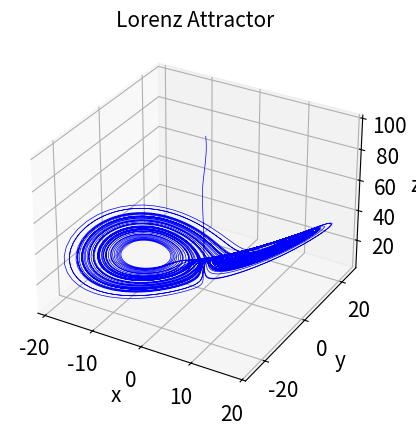

Source code (Python):
# Program 08b: The Lorenz attractor. See Figure 8.11.
# In this case, the odeint numerical solver was used to solve the ODE.
#%%
import numpy as np
from scipy.integrate import odeint
import matplotlib.pyplot as plt
from mpl_toolkits.mplot3d import Axes3D

# Lorenz paramters and initial conditions
sigma, beta, rho = 10, 2.667, 28
x0, y0, z0 = 0, 1, 1.05
rho=28
x0, y0, z0 = 0, 1, 100
# Maximum time point and total number of time points
tmax, n = 100, 10000

def Lorenz(X, t, sigma, beta, rho):
    """The Lorenz equations"""
    x, y, z = X
    dx = -sigma * (x - y)
    dy = rho*x - y - x*z
    dz = -beta*z + x*y
    return (dx, dy, dz)
#%%
# Integrate the Lorenz equations on the time grid t.
t = np.linspace(0, tmax, n)
f = odeint(Lorenz, (x0, y0, z0), t, args=(sigma, beta, rho))
x, y, z = f.T
f1 = odeint(Lorenz, (x0, y0, z0-0.01), t, args=(sigma, beta, rho))
x1, y1, z1 = f1.T

#%%
# Plot the Lorenz attractor using a Matplotlib 3D projection.
fig = plt.figure()
ax = Axes3D(fig)
ax=fig.add_subplot(111,projection='3d')
#ax.view_init(elev=30, azim=45, roll=15)
ax.plot(x, y, z, 'b-', lw=0.5)
#ax.plot(x1, y1, z1, 'r.', lw=0.5)
ax.set_xlabel('x', fontsize=15)
ax.set_ylabel('y', fontsize=15)
ax.set_zlabel('z', fontsize=15)
plt.tick_params(labelsize=15)
ax.set_title('Lorenz Attractor', fontsize=15)

plt.show()

# %%
